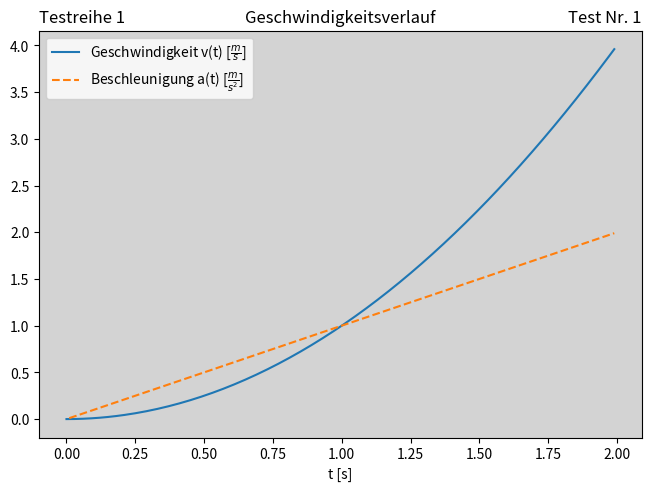

This figure's Python source: (Note: this script raises an exception after producing the figure.)
import os
import matplotlib as mpl
import matplotlib.pyplot as plt
import numpy as np

# Layout settings for plot
backgroundcolor_graph = 'lightgrey'
backgroundcolor_figure = 'white'

plot_image_name = "plot" # filename of generated image of the plot
image_resultion = 600 # resolution of generated image of the plot [dpi]


# Define Titel & Labels
title_center = "Geschwindigkeitsverlauf"
title_left = "Testreihe 1"
title_right = "Test Nr. 1"
x_label = "t [s]"
y_label_left = r'v(t) [$\frac{m}{s}$]'
y_label_right = r'a(t) [$\frac{m}{s^2}$]'
# Data as function
# x = np.arange(0, 4, 0.05) # from range, to range, resolution
# y = np.sin(x*np.pi) # function

x = np.arange(0, 2, 0.01) # from range, to range, resolution
y = x**2 # function

# Data in arrays
# x = [1, 2, 3, 4]
# y = [1, 4, 2, 3]

# fig, ax = plt.subplots()  # Create a figure containing a single axes.
# ax.plot([1, 2, 3, 4], [1, 4, 2, 3]);  # Plot some data on the axes.

fig, ax = plt.subplots(constrained_layout = True)
ax.plot(x, y, linestyle = 'solid', label = 'Geschwindigkeit ' + y_label_left)
ax.plot(x, (y/x), linestyle = 'dashed', label = 'Beschleunigung ' + y_label_right)


# #define functions for seoundary y-axis
# def val1(y):
#     return y
 
# def val2(y):
#     return y
 
# secax = ax.secondary_yaxis('right', functions =(val1, val2))

ax.set_xlabel(x_label)
# ax.set_ylabel(ylabel = y_label_left)
# secax.set_ylabel(y_label_right)
ax.set_title(title_center)
ax.set_title(title_left, loc='left')
ax.set_title(title_right, loc='right')
ax.set_facecolor(backgroundcolor_graph) # set background color
fig.set_facecolor(backgroundcolor_figure) # set background color
ax.legend();  # add a legend

# Show plot
plt.show()

# Save results
# Create folder for results if not existing
script_dir = os.path.dirname(__file__)
script_dirCut =  os.path.split(script_dir)
cut = str(script_dirCut[1])
results_dir = script_dir.replace(cut, 'results/')
if not os.path.isdir(results_dir):
    os.makedirs(results_dir)

# save results
fig.savefig(results_dir + plot_image_name, dpi = image_resultion)